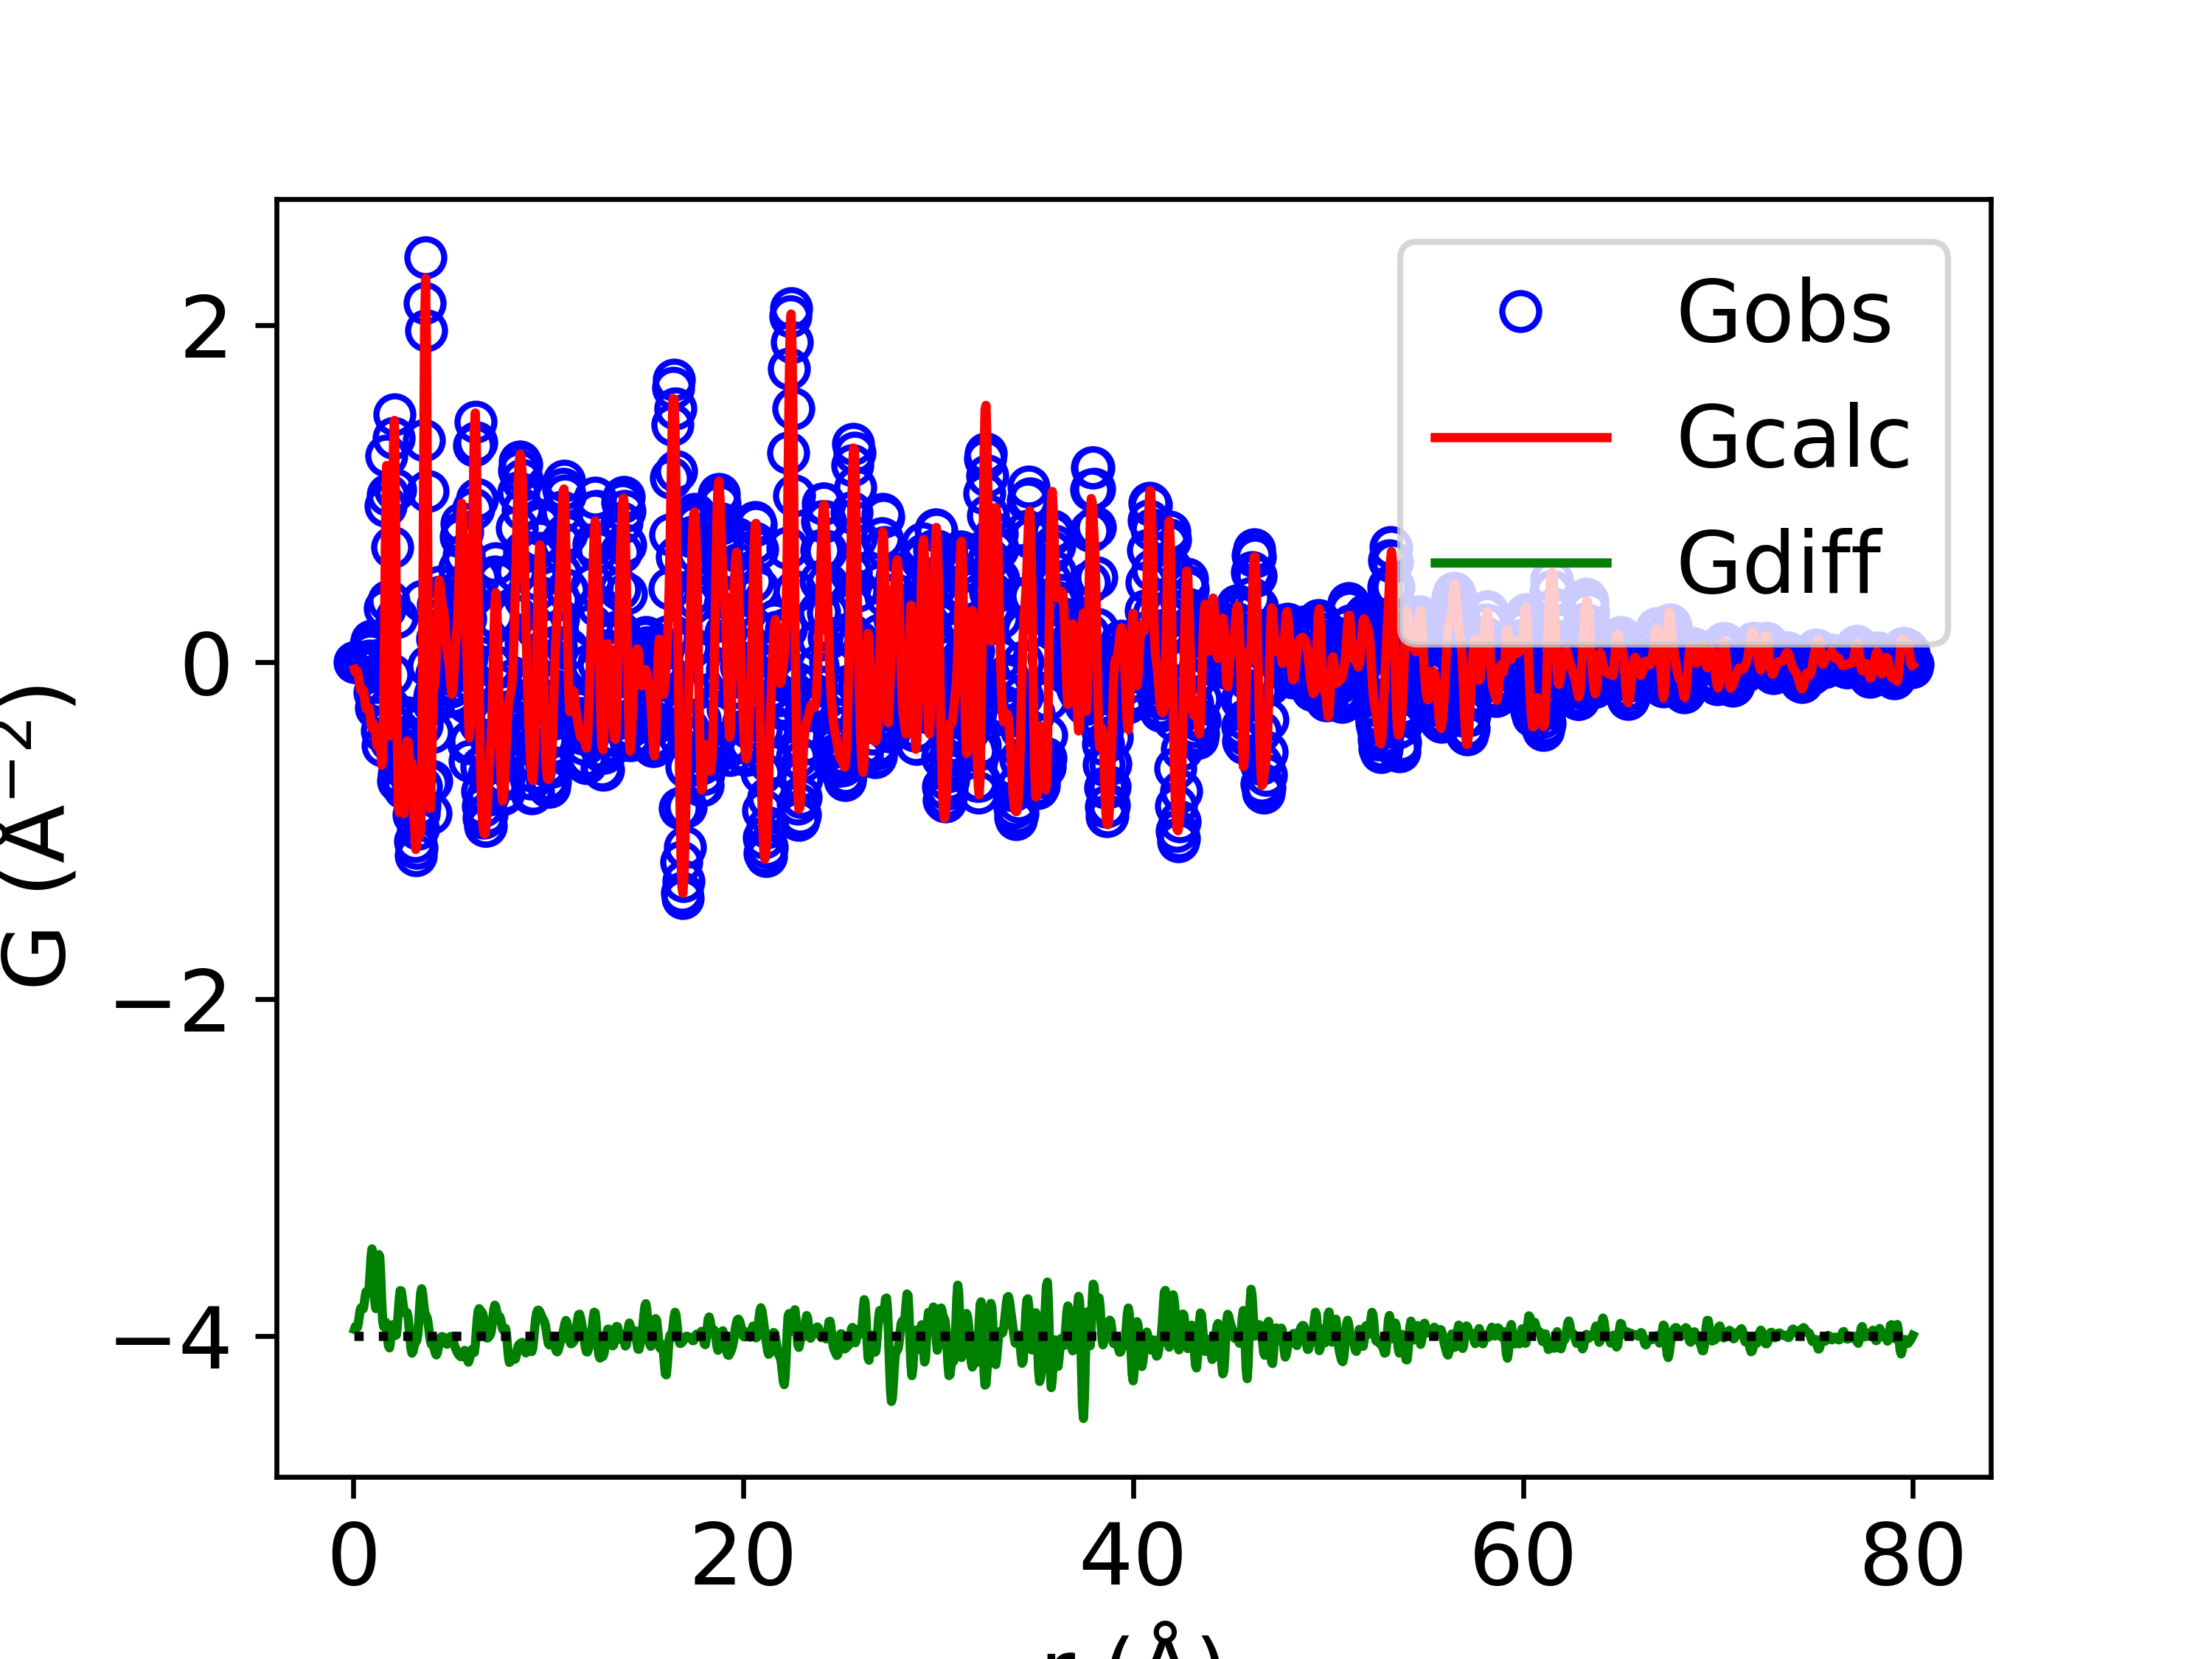

The file beside this chart, header and first rows:
x, yobs, ycalc, ydiff
0.05, -4.0732841320445885e-12, -0.04151, 0.04151
0.1, -2.1068961486461813e-10, -0.05915, 0.05915
0.15, -1.2587631335779808e-08, -0.0543, 0.0543
0.2, -1.5396249684066565e-07, -0.05218, 0.05218
0.25, -3.652624655515015e-07, -0.07535, 0.07535
0.3, 4.329445983759374e-06, -0.1197, 0.1197
0.35, 3.9953309581169106e-05, -0.1583, 0.1584
0.4, 0.0001641, -0.1701, 0.1703
0.45, 0.0003868, -0.1621, 0.1625
0.5, 0.0004019, -0.1628, 0.1632
0.55, -0.0007412, -0.1922, 0.1915
0.6, -0.004415, -0.2399, 0.2355
0.65, -0.01086, -0.2752, 0.2643
0.7, -0.01655, -0.2797, 0.2631
0.75, -0.01279, -0.2678, 0.255
0.8, 0.01065, -0.2726, 0.2833
0.85, 0.05594, -0.3106, 0.3665
0.9, 0.1065, -0.3623, 0.4688
0.95, 0.1271, -0.3917, 0.5187
1.0, 0.08149, -0.3852, 0.4667
1.05, -0.03599, -0.3691, 0.3331
1.1, -0.1804, -0.3832, 0.2028
1.15, -0.2708, -0.4358, 0.165
1.2, -0.2445, -0.49, 0.2454
1.25, -0.1158, -0.5015, 0.3856
1.3, 0.01182, -0.4733, 0.4851
1.35, 0.009815, -0.4635, 0.4733
1.4, -0.1666, -0.5227, 0.3561
1.45, -0.408, -0.6111, 0.2031
1.5, -0.493, -0.5856, 0.09258
1.55, -0.2421, -0.2998, 0.05762
1.6, 0.3208, 0.2481, 0.07269
1.65, 0.9301, 0.8457, 0.0844
1.7, 1.224, 1.167, 0.057
1.75, 0.9949, 0.9977, -0.002813
1.8, 0.3625, 0.4193, -0.05678
1.85, -0.2692, -0.2008, -0.06838
1.9, -0.4693, -0.4381, -0.03121
1.95, -0.07604, -0.1037, 0.02761
2.0, 0.6817, 0.613, 0.06868
2.05, 1.331, 1.263, 0.06886
2.1, 1.471, 1.434, 0.03669
2.15, 1.025, 1.02, 0.00521
2.2, 0.2662, 0.2574, 0.008844
2.25, -0.398, -0.4586, 0.06057
2.3, -0.7028, -0.847, 0.1442
2.35, -0.6664, -0.8914, 0.2251
2.4, -0.5118, -0.7829, 0.2711
2.45, -0.4596, -0.7294, 0.2698
2.5, -0.5643, -0.7969, 0.2325
2.55, -0.711, -0.8958, 0.1848
2.6, -0.748, -0.8986, 0.1505
2.65, -0.6277, -0.7671, 0.1394
2.7, -0.4401, -0.5831, 0.143
2.75, -0.3255, -0.4669, 0.1413
2.8, -0.3552, -0.4706, 0.1154
2.85, -0.4845, -0.5446, 0.06014
2.9, -0.6109, -0.6, -0.01084
2.95, -0.673, -0.6015, -0.07154
3.0, -0.6994, -0.5997, -0.09973
... 1,540 more rows
